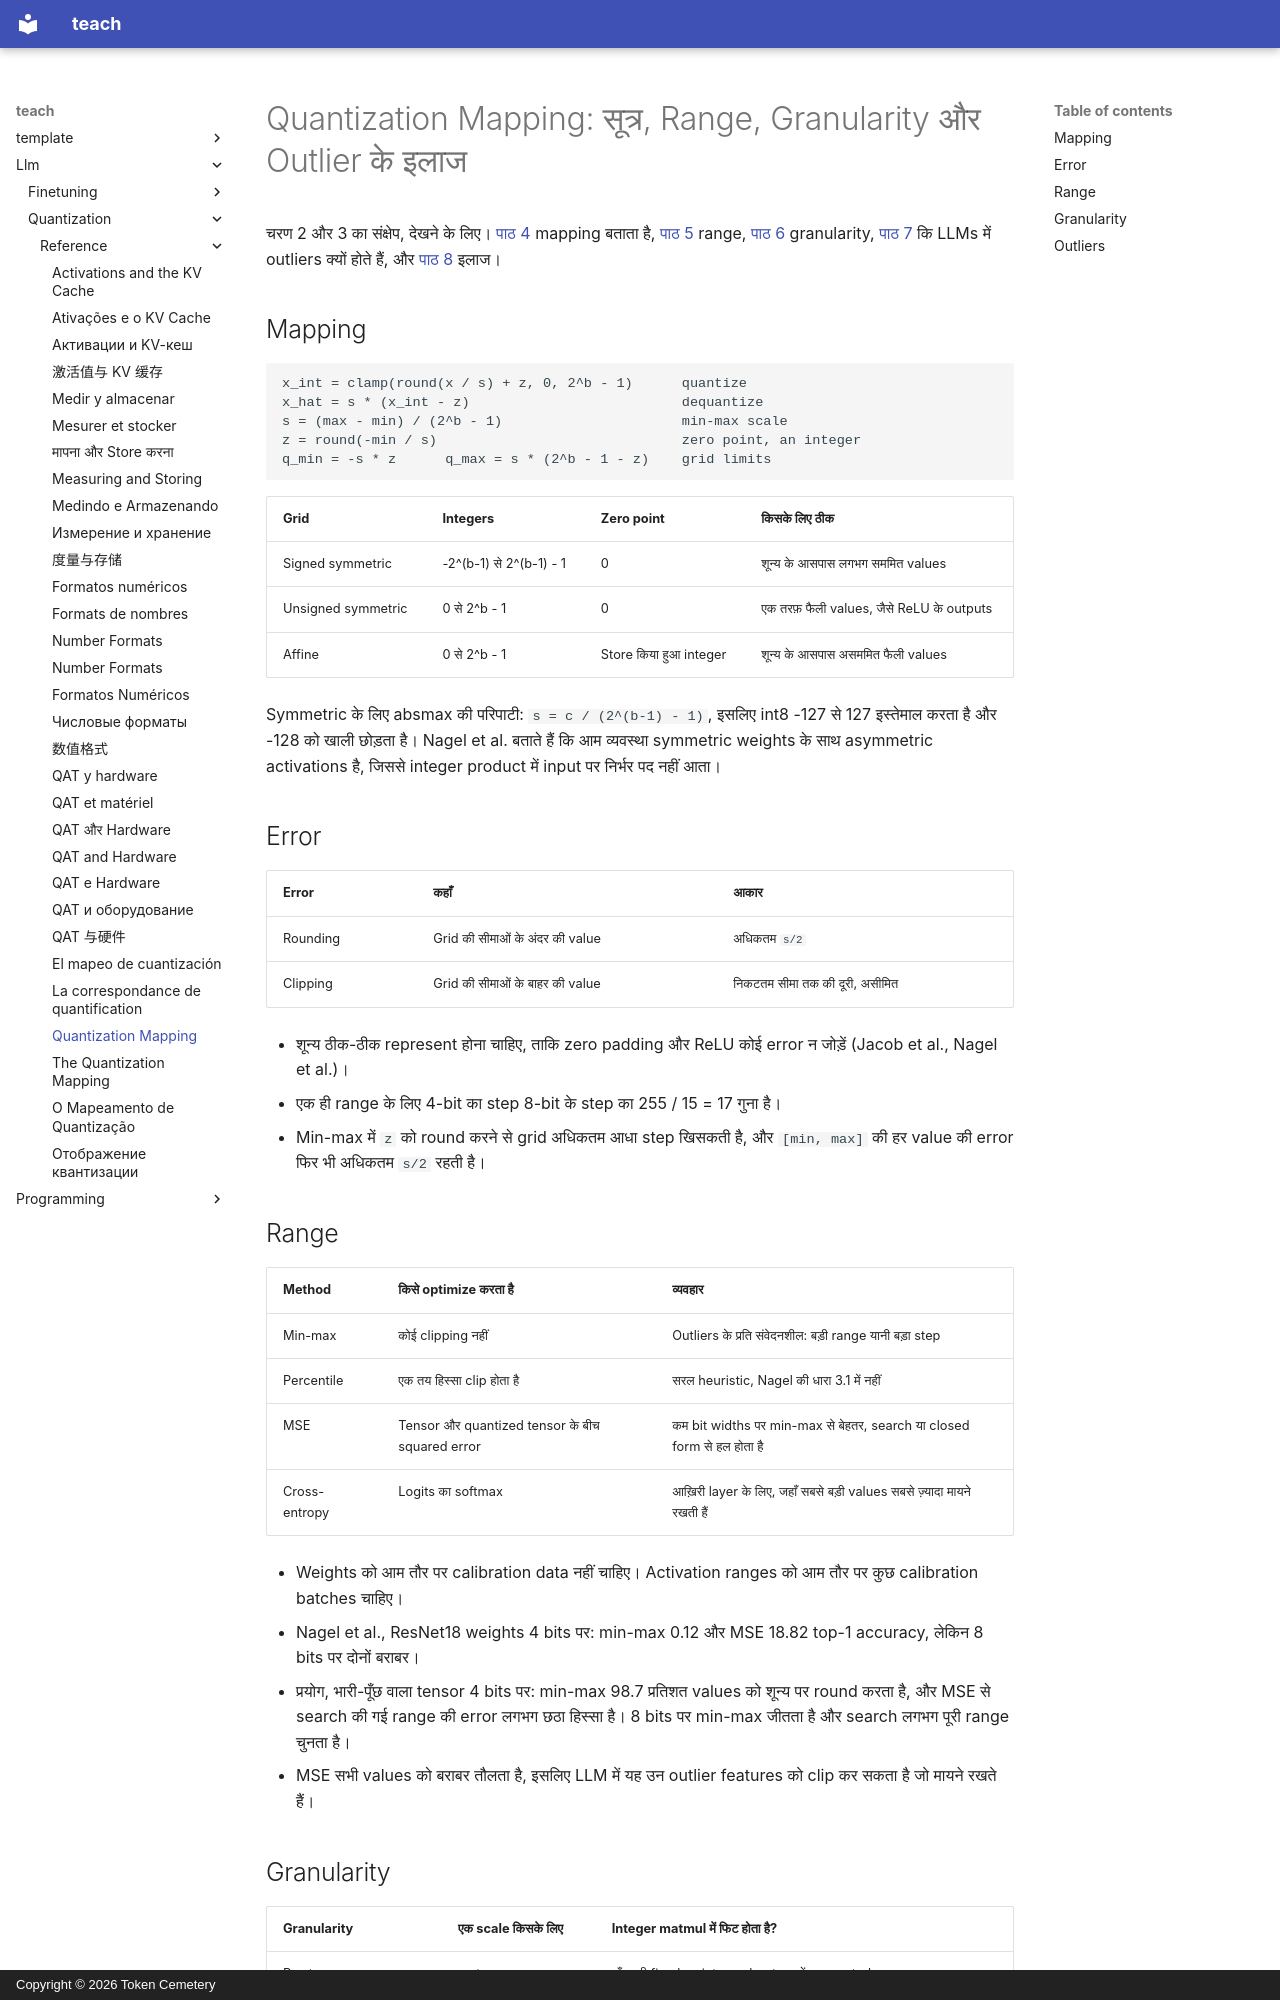

repository: TokenCemetery/teach · page: llm/quantization/reference/quantization-mapping.hi/index.html · generator: mkdocs · copyright: Copyright © 2026 Token Cemetery

---
title: "Quantization Mapping"
description: "Quantize और dequantize के सूत्र, range और granularity कैसे चुनें, और outliers के चार इलाज"
type: reference
---

# Quantization Mapping: सूत्र, Range, Granularity और Outlier के इलाज

चरण 2 और 3 का संक्षेप, देखने के लिए। [पाठ 4](../lessons/0004-quantize-and-dequantize.md) mapping बताता है, [पाठ 5](../lessons/0005-choosing-the-range.md) range, [पाठ 6](../lessons/0006-granularity.md) granularity, [पाठ 7](../lessons/0007-why-llms-have-outliers.md) कि LLMs में outliers क्यों होते हैं, और [पाठ 8](../lessons/0008-handling-outliers.md) इलाज।

## Mapping

```text
x_int = clamp(round(x / s) + z, 0, 2^b - 1)      quantize
x_hat = s * (x_int - z)                          dequantize
s = (max - min) / (2^b - 1)                      min-max scale
z = round(-min / s)                              zero point, an integer
q_min = -s * z      q_max = s * (2^b - 1 - z)    grid limits
```

| Grid | Integers | Zero point | किसके लिए ठीक |
|---|---|---|---|
| Signed symmetric | -2^(b-1) से 2^(b-1) - 1 | 0 | शून्य के आसपास लगभग सममित values |
| Unsigned symmetric | 0 से 2^b - 1 | 0 | एक तरफ़ फैली values, जैसे ReLU के outputs |
| Affine | 0 से 2^b - 1 | Store किया हुआ integer | शून्य के आसपास असममित फैली values |

Symmetric के लिए absmax की परिपाटी: `s = c / (2^(b-1) - 1)`, इसलिए int8 -127 से 127 इस्तेमाल करता है और -128 को खाली छोड़ता है। Nagel et al. बताते हैं कि आम व्यवस्था symmetric weights के साथ asymmetric activations है, जिससे integer product में input पर निर्भर पद नहीं आता।

## Error

| Error | कहाँ | आकार |
|---|---|---|
| Rounding | Grid की सीमाओं के अंदर की value | अधिकतम `s/2` |
| Clipping | Grid की सीमाओं के बाहर की value | निकटतम सीमा तक की दूरी, असीमित |

- शून्य ठीक-ठीक represent होना चाहिए, ताकि zero padding और ReLU कोई error न जोड़ें (Jacob et al., Nagel et al.)।
- एक ही range के लिए 4-bit का step 8-bit के step का 255 / 15 = 17 गुना है।
- Min-max में `z` को round करने से grid अधिकतम आधा step खिसकती है, और `[min, max]` की हर value की error फिर भी अधिकतम `s/2` रहती है।

## Range

| Method | किसे optimize करता है | व्यवहार |
|---|---|---|
| Min-max | कोई clipping नहीं | Outliers के प्रति संवेदनशील: बड़ी range यानी बड़ा step |
| Percentile | एक तय हिस्सा clip होता है | सरल heuristic, Nagel की धारा 3.1 में नहीं |
| MSE | Tensor और quantized tensor के बीच squared error | कम bit widths पर min-max से बेहतर, search या closed form से हल होता है |
| Cross-entropy | Logits का softmax | आख़िरी layer के लिए, जहाँ सबसे बड़ी values सबसे ज़्यादा मायने रखती हैं |

- Weights को आम तौर पर calibration data नहीं चाहिए। Activation ranges को आम तौर पर कुछ calibration batches चाहिए।
- Nagel et al., ResNet18 weights 4 bits पर: min-max 0.12 और MSE 18.82 top-1 accuracy, लेकिन 8 bits पर दोनों बराबर।
- प्रयोग, भारी-पूँछ वाला tensor 4 bits पर: min-max 98.7 प्रतिशत values को शून्य पर round करता है, और MSE से search की गई range की error लगभग छठा हिस्सा है। 8 bits पर min-max जीतता है और search लगभग पूरी range चुनता है।
- MSE सभी values को बराबर तौलता है, इसलिए LLM में यह उन outlier features को clip कर सकता है जो मायने रखते हैं।
